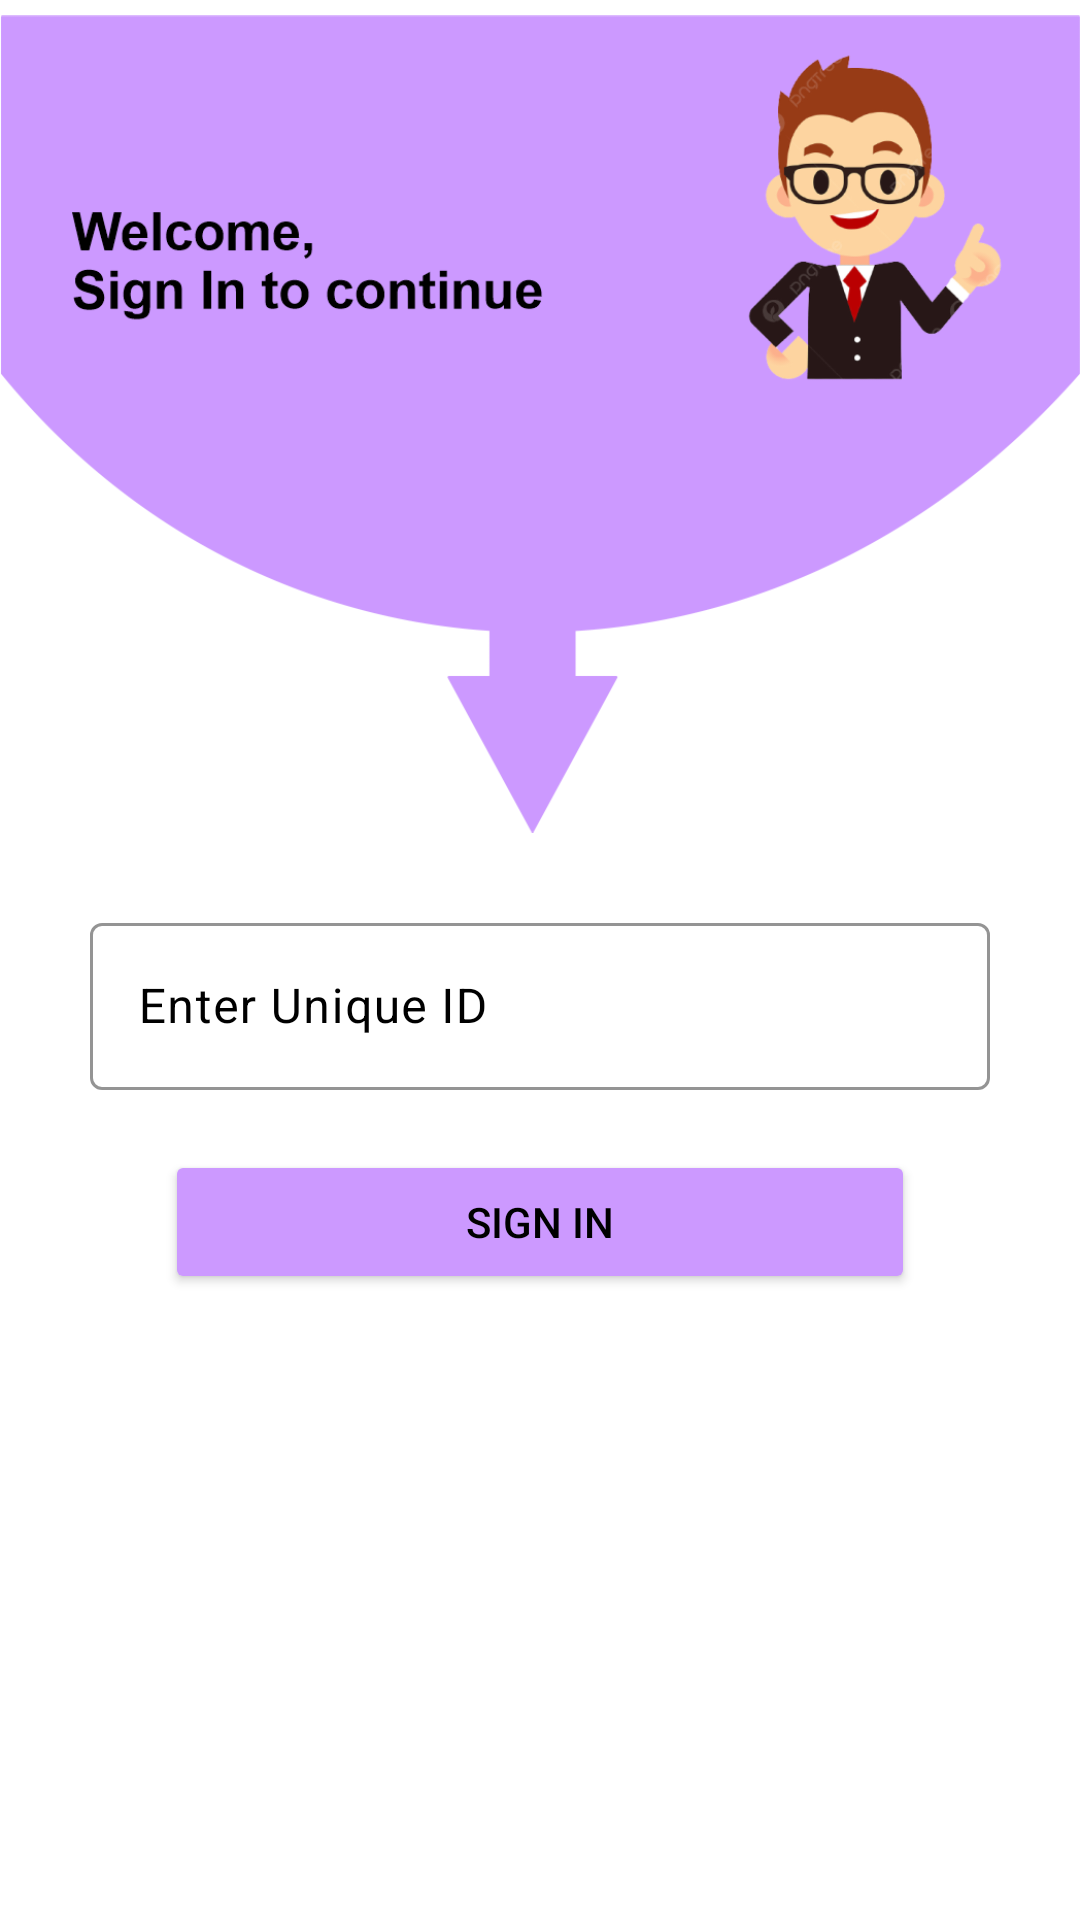

Produce the Android XML layout that renders to this screen, including the resource entries it uses.
<!-- AndroidManifest.xml: application theme Theme.Day16DataBase -->
<!-- res/layout/activity_sign_in.xml -->
<?xml version="1.0" encoding="utf-8"?>
<LinearLayout xmlns:android="http://schemas.android.com/apk/res/android"
    xmlns:app="http://schemas.android.com/apk/res-auto"
    xmlns:tools="http://schemas.android.com/tools"
    android:layout_width="match_parent"
    android:layout_height="match_parent"
    android:orientation="vertical"
    android:background="@color/white"
    tools:context=".SignInActivity">


    <ImageView
        android:id="@+id/imageView3"
        android:layout_width="match_parent"
        android:layout_height="322dp"
        android:layout_marginTop="-20dp"
        android:importantForAccessibility="no"
        app:srcCompat="@drawable/signinn"
        tools:ignore="InefficientWeight" />

    <com.google.android.material.textfield.TextInputLayout
        android:layout_width="300dp"
        android:layout_height="wrap_content"
        android:layout_gravity="center"
        android:textColor="@color/black"
        app:boxStrokeColor="@color/violet"
        app:hintTextColor="@color/black"
        android:textColorHint="@color/black"
        app:startIconDrawable="@drawable/baseline_perm_identity_24"
        >

        <com.google.android.material.textfield.TextInputEditText
            android:layout_width="match_parent"
            android:layout_height="wrap_content"
            android:hint="Enter Unique ID"
            android:id="@+id/etUserNameEditText"
            android:textColorHint="#CC99FF"
            android:textColor="@color/black"
            tools:ignore="HardcodedText" />
    </com.google.android.material.textfield.TextInputLayout>


    <Button
        android:id="@+id/btnSignIn"
        android:layout_width="250dp"
        android:layout_height="wrap_content"
        android:layout_gravity="center"
        android:text="SIGN IN"
        android:textColor="@color/black"
        android:backgroundTint="#CC99FF"
        android:layout_marginTop="20dp"
        tools:ignore="SpeakableTextPresentCheck">

    </Button>

</LinearLayout>
<!-- resources referenced by this layout -->
<resources>
  <color name="black">#FF000000</color>
  <color name="violet">#CC99FF</color>
  <color name="white">#FFFFFFFF</color>
  <!-- drawable signinn: png bitmap (drawable, 79754 bytes) -->
  <style name="Theme.Day16DataBase" parent="Base.Theme.Day16DataBase" />
  <style name="Base.Theme.Day16DataBase" parent="Theme.Material3.DayNight.NoActionBar">
          
          
      </style>
</resources>
